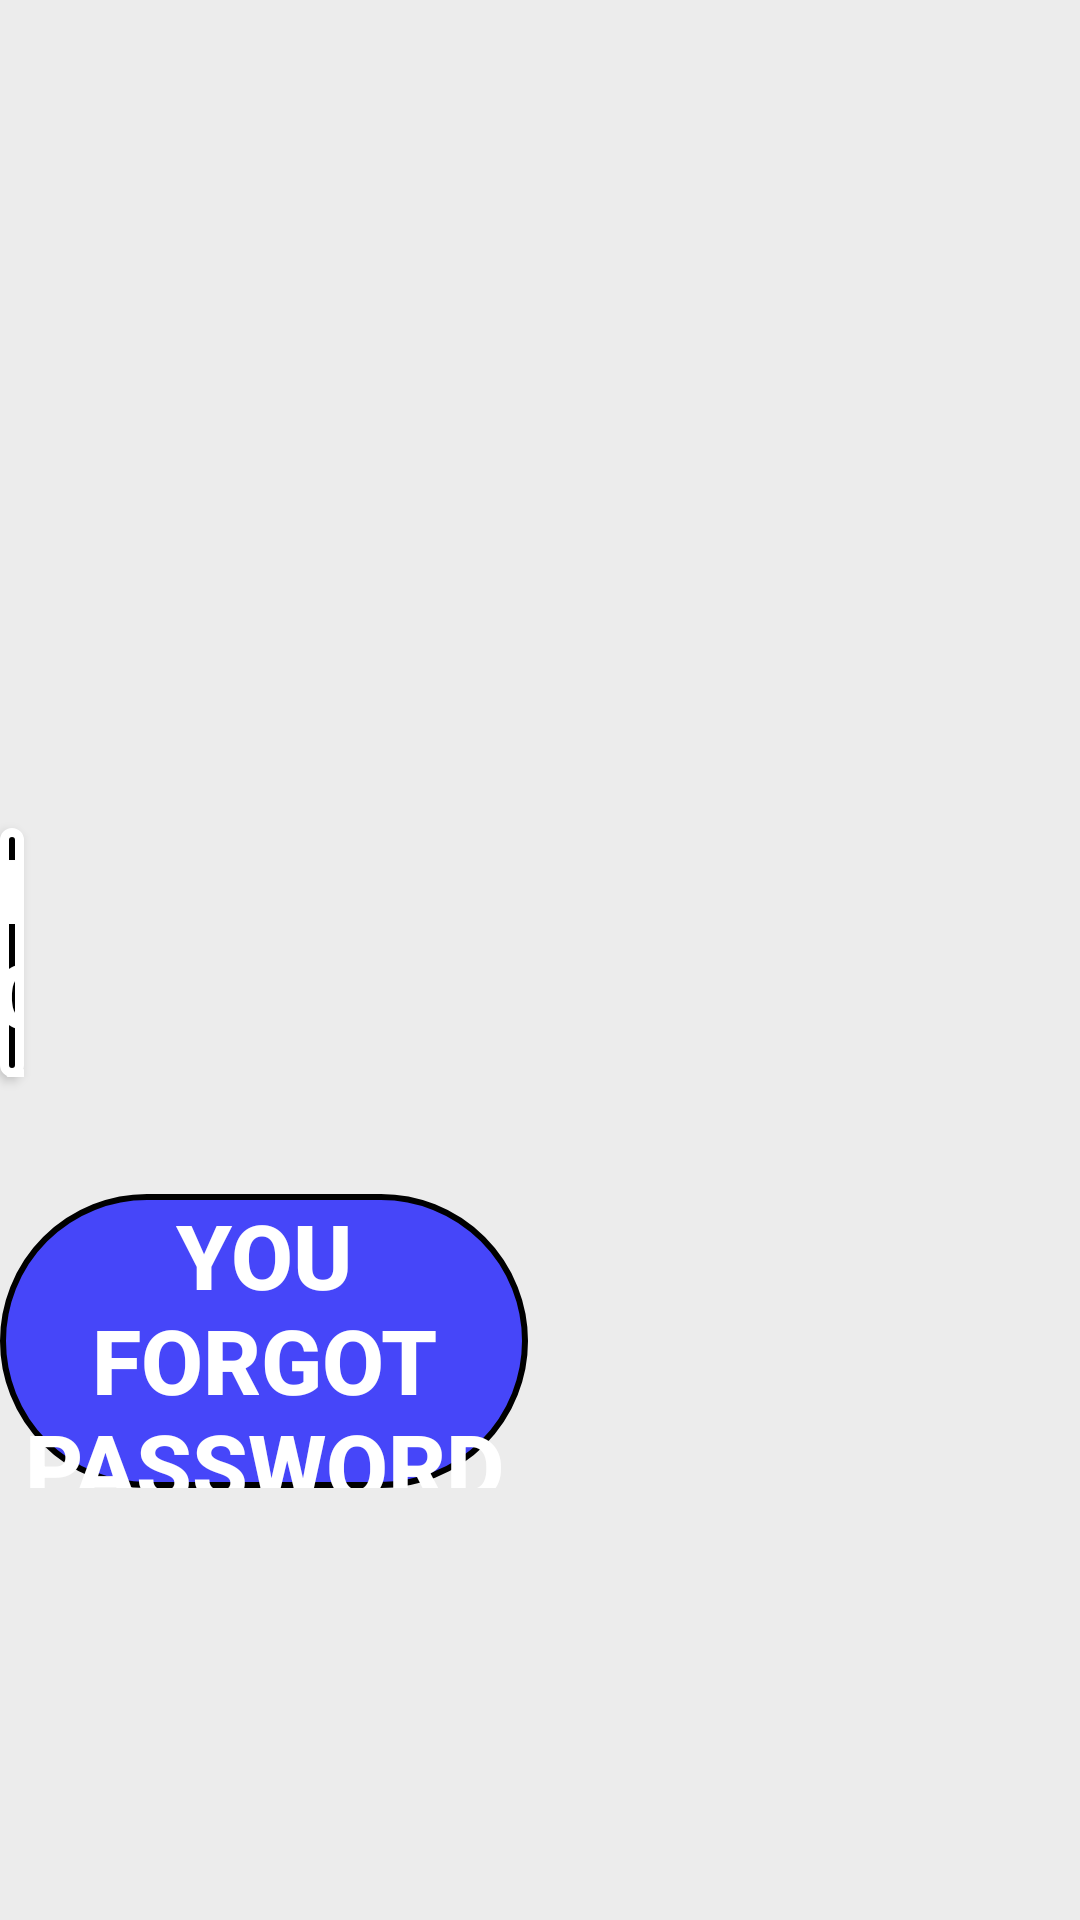

Layout XML and referenced resources for this Android screen:
<!-- AndroidManifest.xml: application theme Theme.MyLoveBeverage -->
<!-- res/layout/activity_login.xml -->
<?xml version="1.0" encoding="utf-8"?>
<RelativeLayout xmlns:android="http://schemas.android.com/apk/res/android"
    xmlns:app="http://schemas.android.com/apk/res-auto"
    xmlns:tools="http://schemas.android.com/tools"
    android:layout_width="match_parent"
    android:layout_height="match_parent"
    android:background="@color/pink_lighter"
    tools:context=".Login">

    <TextView
        android:layout_width="486dp"
        android:layout_height="93dp"
        android:layout_alignParentEnd="true"
        android:layout_alignParentBottom="true"
        android:layout_marginEnd="201dp"
        android:layout_marginBottom="1067dp"
        android:gravity="center"
        android:text="My Love Beverage"
        android:textColor="@color/black"
        android:textSize="50dp"
        android:textStyle="bold" />

    <TextView
        android:layout_width="wrap_content"
        android:layout_height="wrap_content"
        android:layout_alignParentEnd="true"
        android:layout_alignParentBottom="true"
        android:layout_marginEnd="237dp"
        android:layout_marginBottom="762dp"
        android:text="Let's take all with My Love Beverage"
        android:textColor="@color/black"
        android:textSize="25dp">

    </TextView>

    <ImageView
        android:layout_width="228dp"
        android:layout_height="213dp"
        android:layout_alignParentEnd="true"
        android:layout_alignParentBottom="true"
        android:layout_marginEnd="322dp"
        android:layout_marginBottom="841dp"
        android:background="@drawable/logo" />

    <EditText
        android:id="@+id/login_username"
        android:layout_width="450dp"
        android:layout_height="95dp"
        android:layout_alignParentStart="true"
        android:layout_alignParentTop="true"
        android:layout_alignParentEnd="true"
        android:layout_alignParentBottom="true"
        android:layout_marginStart="238dp"
        android:layout_marginTop="514dp"
        android:layout_marginEnd="212dp"
        android:layout_marginBottom="598dp"
        android:drawableLeft="@drawable/user"
        android:hint=" Enter your username"
        android:textColorHint="@color/black"
        android:textSize="35dp"
        android:textStyle="normal"
        android:inputType="text"
        android:textColor="@color/black"
        android:backgroundTint="@color/black" />

    <EditText
        android:id="@+id/login_password"
        android:layout_width="450dp"
        android:layout_height="95dp"
        android:layout_alignParentStart="true"
        android:layout_alignParentTop="true"
        android:layout_alignParentEnd="true"
        android:layout_alignParentBottom="true"
        android:layout_marginStart="238dp"
        android:layout_marginTop="684dp"
        android:layout_marginEnd="212dp"
        android:layout_marginBottom="428dp"
        android:drawableLeft="@drawable/password"
        android:hint=" Enter your password"
        android:textColorHint="@color/black"
        android:textSize="35dp"
        android:textColor="@color/black"
        android:textStyle="normal"
        android:inputType="textPassword"
        android:backgroundTint="@color/black" />

    <Button
        android:id="@+id/button_login"
        android:layout_width="174dp"
        android:layout_height="83dp"
        android:layout_alignParentEnd="true"
        android:layout_alignParentBottom="true"
        android:layout_marginEnd="352dp"
        android:layout_marginBottom="281dp"
        android:background="@drawable/login_rbcircle_2"
        android:text="Login"
        android:textColor="@color/white"
        android:textSize="30dp"
        android:textStyle="bold" />

    <Button
        android:id="@+id/button_forgotpassword"
        android:layout_width="497dp"
        android:layout_height="98dp"
        android:layout_alignParentEnd="true"
        android:layout_alignParentBottom="true"
        android:layout_marginEnd="184dp"
        android:layout_marginBottom="144dp"
        android:background="@drawable/forgotpassword_rbcircle"
        android:text="You forgot password ? "
        android:textColor="@color/white"
        android:textSize="30dp"
        android:textStyle="bold" />
</RelativeLayout>
<!-- resources referenced by this layout -->
<resources>
  <color name="black">#FF000000</color>
  <color name="pink_lighter">#ececec</color>
  <color name="white">#FFFFFFFF</color>
  <!-- drawable forgotpassword_rbcircle (drawable) -->
  <?xml version="1.0" encoding="utf-8"?>
  <shape xmlns:android="http://schemas.android.com/apk/res/android">
      <gradient
          android:startColor="@color/pink_plus"
          android:centerColor="@color/pink_slight"
          android:endColor="@color/pink_plus">
      </gradient>
      <corners
          android:radius="50dp">
  
      </corners>
      <stroke
          android:width="2dp">
      </stroke>
      <solid
          android:color="@color/pink_plus">
      </solid>
  
  </shape>
  <!-- drawable login_rbcircle_2 (drawable) -->
  <?xml version="1.0" encoding="utf-8"?>
  <shape xmlns:android="http://schemas.android.com/apk/res/android">
  
  
      <corners
          android:radius="50dp">
  
      </corners>
      <stroke
          android:color="@color/white"
          android:width="3dp">
      </stroke>
      <solid
          android:color="@color/black">
      </solid>
  
  </shape>
  <!-- drawable logo: png bitmap (drawable, 11019 bytes) -->
  <!-- drawable user: png bitmap (drawable, 883 bytes) -->
  <style name="Theme.MyLoveBeverage" parent="Theme.AppCompat.NoActionBar">
          
      </style>
  <color name="pink_plus">#B30000FF</color>
  <color name="pink_slight">#ffffff</color>
</resources>
